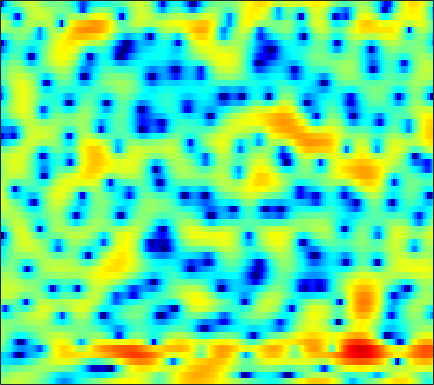

The file beside this chart, header and first rows:
0.8039, 1.1315, 1.4976, 1.7915, 1.9652, 2.1362, 2.2235, 2.2591, 2.2478, 2.1633, 2.0332, 1.8983, 1.668, 1.3936, 1.152, 0.79547, 0.39487, 0.038858, -0.49196, -1.0662, -1.7407, -2.3115, -3.1501, -4.1011
-1.003, -0.5064, 0.07097, 0.5531, 0.8657, 1.213, 1.492, 1.66, 1.825, 1.931, 1.978, 1.98, 1.929, 1.821, 1.699, 1.48, 1.196, 0.9333, 0.5114, 0.007847, -0.5896, -1.104, -1.872, -2.738
-2.724, -2.494, -2.196, -1.919, -1.723, -1.477, -1.23, -1.048, -0.8036, -0.5565, -0.3079, -0.1131, 0.1393, 0.377, 0.5373, 0.7402, 0.9085, 1.01, 1.108, 1.157, 1.17, 1.148, 1.073, 0.9576
-6.139, -5.948, -5.798, -5.834, -5.958, -6.215, -6.487, -6.627, -6.656, -6.392, -5.848, -5.286, -4.456, -3.575, -2.931, -2.101, -1.306, -0.7503, -0.05176, 0.6273, 1.251, 1.685, 2.217, 2.678
-6.68, -6.327, -6.347, -7.062, -7.985, -9.94, -13.07, -16.77, -25.95, -21.03, -14.8, -12.14, -9.86, -8.433, -7.762, -7.214, -6.772, -6.326, -5.386, -3.986, -2.287, -0.9792, 0.6838, 2.14
-1.365, -1.866, -2.699, -3.731, -4.622, -5.944, -7.281, -8.191, -9.149, -9.552, -9.452, -9.126, -8.619, -8.198, -8.141, -8.552, -9.723, -11.03, -12.26, -10.06, -6.22, -3.619, -0.8001, 1.406
0.6366, -0.09115, -1.269, -2.717, -4.03, -6.225, -9.095, -12.1, -18.58, -33.62, -17.58, -13.21, -9.675, -7.335, -6.036, -4.694, -3.623, -2.919, -2.037, -1.086, -0.08275, 0.6871, 1.677, 2.587
1.15, 0.6432, -0.119, -0.9691, -1.644, -2.566, -3.438, -4.026, -4.612, -4.866, -4.718, -4.379, -3.737, -3.016, -2.456, -1.753, -1.075, -0.6046, -0.0302, 0.4819, 0.9355, 1.252, 1.624, 1.945
1.122, 0.8221, 0.4198, 0.04298, -0.2192, -0.5262, -0.7725, -0.8973, -0.9928, -0.9948, -0.9047, -0.7912, -0.5827, -0.3449, -0.1486, 0.1123, 0.3457, 0.4956, 0.6531, 0.75, 0.7707, 0.7383, 0.6264, 0.455
0.4466, 0.1473, -0.1435, -0.2987, -0.3344, -0.2886, -0.158, -0.02194, 0.1889, 0.4237, 0.6626, 0.8386, 1.072, 1.305, 1.458, 1.626, 1.731, 1.745, 1.683, 1.504, 1.177, 0.8239, 0.1771, -0.6971
-2.955, -3.905, -4.489, -4.111, -3.402, -2.341, -1.389, -0.7861, -0.1563, 0.3492, 0.763, 1.057, 1.44, 1.833, 2.13, 2.502, 2.796, 2.95, 3.026, 2.927, 2.62, 2.219, 1.441, 0.2961
-6.896, -10.54, -13.36, -9.287, -6.55, -4.171, -2.84, -2.352, -2.211, -2.491, -2.924, -3.086, -2.784, -1.799, -0.844, 0.433, 1.537, 2.192, 2.813, 3.151, 3.236, 3.153, 2.885, 2.43
0.1611, -0.1401, -0.3881, -0.4485, -0.4288, -0.4735, -0.7878, -1.297, -2.532, -4.71, -8.483, -13.24, -15.37, -8.204, -4.875, -1.971, -0.1226, 0.8086, 1.603, 2.02, 2.142, 2.087, 1.917, 1.715
2.216, 2.368, 2.466, 2.458, 2.397, 2.183, 1.823, 1.446, 0.8399, 0.142, -0.5261, -0.8756, -1.006, -0.782, -0.4678, -0.007122, 0.3335, 0.4184, 0.2652, -0.2207, -1.041, -1.849, -3.116, -4.212
1.963, 2.299, 2.606, 2.761, 2.787, 2.728, 2.566, 2.389, 2.104, 1.803, 1.507, 1.316, 1.083, 0.8947, 0.7604, 0.5418, 0.2156, -0.1512, -0.8745, -1.976, -3.61, -5.333, -8.722, -14.34
1.392, 1.72, 2.023, 2.177, 2.193, 2.104, 1.905, 1.696, 1.353, 0.9782, 0.6252, 0.3855, 0.1422, -0.01068, -0.07588, -0.1475, -0.2471, -0.3633, -0.6301, -1.052, -1.624, -2.123, -2.799, -3.318
0.6964, 0.9833, 1.232, 1.321, 1.268, 1.023, 0.5616, 0.07779, -0.7488, -1.738, -2.764, -3.418, -3.864, -3.684, -3.212, -2.363, -1.504, -0.9438, -0.3535, 0.06721, 0.3303, 0.4532, 0.5627, 0.6494
-0.8225, -0.383, 0.05169, 0.2716, 0.2799, 0.03629, -0.5521, -1.258, -2.651, -4.799, -8.201, -12.48, -27.57, -14.17, -9.093, -5.235, -2.79, -1.487, -0.2178, 0.6885, 1.327, 1.667, 1.993, 2.219
-3.465, -2.526, -1.546, -0.8633, -0.543, -0.3735, -0.4839, -0.7661, -1.394, -2.269, -3.287, -3.958, -4.367, -3.961, -3.227, -2.025, -0.8847, -0.1528, 0.629, 1.19, 1.559, 1.732, 1.849, 1.87
-5.199, -3.961, -2.611, -1.541, -0.9048, -0.2436, 0.2109, 0.431, 0.5867, 0.6373, 0.6321, 0.623, 0.6662, 0.7751, 0.9055, 1.117, 1.31, 1.412, 1.466, 1.383, 1.143, 0.8707, 0.3877, -0.1992
-5.394, -4.492, -3.266, -2.064, -1.208, -0.1684, 0.7017, 1.248, 1.824, 2.231, 2.504, 2.63, 2.708, 2.708, 2.654, 2.513, 2.3, 2.079, 1.679, 1.136, 0.3875, -0.3592, -1.676, -3.494
-8.623, -7.851, -6.058, -3.984, -2.498, -0.7675, 0.6418, 1.486, 2.344, 2.918, 3.239, 3.333, 3.274, 3.045, 2.781, 2.329, 1.824, 1.427, 0.891, 0.3425, -0.2743, -0.8465, -1.85, -3.236
-24.95, -18.8, -10.25, -5.594, -3.17, -0.787, 0.9353, 1.887, 2.768, 3.272, 3.417, 3.303, 2.872, 2.113, 1.353, 0.136, -1.193, -2.066, -2.724, -2.685, -2.191, -1.751, -1.277, -0.9849
-5.755, -4.973, -3.476, -1.796, -0.5908, 0.802, 1.887, 2.488, 3.001, 3.175, 3.015, 2.66, 1.844, 0.5693, -0.7777, -3.299, -7.278, -12.49, -29.78, -11.27, -6.041, -3.754, -1.713, -0.3757
-1.995, -1.278, -0.3943, 0.4187, 0.9553, 1.563, 2.003, 2.202, 2.293, 2.162, 1.81, 1.397, 0.646, -0.3208, -1.196, -2.503, -3.818, -4.609, -4.982, -4.418, -3.228, -2.254, -1.072, -0.131
0.2018, 0.6239, 1.063, 1.383, 1.544, 1.65, 1.626, 1.52, 1.259, 0.8643, 0.3487, -0.1076, -0.7712, -1.44, -1.899, -2.38, -2.637, -2.65, -2.426, -1.965, -1.337, -0.8213, -0.1668, 0.3756
2.2, 2.215, 2.149, 1.973, 1.782, 1.442, 1.018, 0.6474, 0.05647, -0.6521, -1.513, -2.259, -3.362, -4.489, -5.17, -5.614, -5.312, -4.663, -3.511, -2.274, -1.131, -0.3713, 0.4772, 1.113
3.331, 2.935, 2.289, 1.527, 0.9042, 0.07002, -0.7113, -1.252, -1.938, -2.688, -3.676, -4.686, -6.625, -9.727, -13.59, -22.89, -14.97, -9.998, -5.935, -3.224, -1.263, -0.125, 1.059, 1.929
3.161, 2.355, 0.9902, -0.7327, -2.265, -4.443, -6.2, -6.673, -6.242, -5.532, -5.125, -5.165, -5.662, -6.545, -7.244, -7.618, -6.82, -5.618, -3.793, -2.05, -0.5694, 0.3871, 1.469, 2.342
2.51, 1.649, 0.09328, -2.112, -4.41, -8.917, -15.96, -15.62, -9.751, -6.438, -4.616, -3.825, -3.28, -3.07, -3.004, -2.915, -2.722, -2.48, -2.016, -1.408, -0.6683, -0.05208, 0.8056, 1.65
1.859, 1.614, 1.077, 0.2922, -0.406, -1.35, -2.022, -2.195, -1.997, -1.569, -1.17, -0.9797, -0.9257, -1.102, -1.377, -1.909, -2.588, -3.152, -3.849, -4.291, -4.09, -3.491, -2.282, -0.9068
0.3493, 1.081, 1.725, 2.061, 2.167, 2.183, 2.12, 2.052, 1.948, 1.789, 1.53, 1.236, 0.6903, -0.09598, -0.8798, -2.254, -4.111, -5.965, -9.486, -15.35, -19.36, -13.35, -8.033, -4.718
-0.4269, 0.724, 1.83, 2.572, 2.945, 3.259, 3.394, 3.391, 3.251, 2.963, 2.508, 2.039, 1.23, 0.1658, -0.7817, -2.293, -4.074, -5.58, -7.641, -9.415, -9.839, -9.104, -7.332, -5.486
0.9765, 1.556, 2.228, 2.77, 3.091, 3.392, 3.557, 3.586, 3.479, 3.204, 2.73, 2.24, 1.366, 0.2434, -0.7822, -2.349, -4.119, -5.457, -7.045, -7.966, -8.039, -7.558, -6.526, -5.383
1.552, 1.74, 2.057, 2.407, 2.668, 2.981, 3.225, 3.348, 3.413, 3.312, 3.018, 2.641, 1.897, 0.835, -0.2467, -2.125, -4.694, -7.306, -12.49, -19.79, -14.5, -10.43, -7.093, -5.037
-0.8466, -0.7678, -0.4515, 0.006487, 0.3865, 0.9296, 1.464, 1.854, 2.329, 2.699, 2.909, 2.917, 2.696, 2.149, 1.529, 0.3559, -1.2, -2.592, -4.496, -5.624, -5.322, -4.395, -3.024, -1.945
-9.261, -8.35, -6.947, -5.863, -5.26, -4.536, -3.618, -2.725, -1.379, -0.01524, 1.148, 1.833, 2.455, 2.751, 2.786, 2.608, 2.247, 1.92, 1.499, 1.198, 1.062, 1.055, 1.084, 1.069
-17.79, -14.69, -12.31, -11.79, -12.5, -15.22, -16.78, -12.88, -7.555, -3.884, -1.324, 0.08822, 1.445, 2.361, 2.791, 3.131, 3.259, 3.257, 3.183, 3.039, 2.884, 2.74, 2.497, 2.158
-10.02, -9.823, -9.641, -9.773, -10.19, -10.93, -10.58, -8.994, -6.081, -3.36, -1.236, -0.01104, 1.222, 2.046, 2.446, 2.745, 2.844, 2.823, 2.718, 2.578, 2.421, 2.301, 2.129, 1.897
-6.806, -6.137, -5.397, -4.753, -4.291, -3.64, -2.822, -2.099, -1.025, 0.03762, 0.9696, 1.529, 2.049, 2.263, 2.254, 2.009, 1.569, 1.16, 0.6137, 0.2266, 0.06319, 0.1105, 0.311, 0.542
-4.284, -3.376, -2.281, -1.3, -0.6195, 0.2305, 1.018, 1.56, 2.209, 2.714, 3.048, 3.154, 3.045, 2.622, 2.068, 0.9449, -0.6566, -2.194, -4.595, -6.586, -6.52, -5.282, -3.439, -1.983
-3.365, -2.502, -1.332, -0.1988, 0.6045, 1.585, 2.421, 2.949, 3.485, 3.826, 3.932, 3.835, 3.445, 2.726, 1.913, 0.4226, -1.701, -3.861, -7.82, -12.63, -11.88, -8.747, -5.664, -3.775
-5.689, -4.502, -2.816, -1.187, -0.07643, 1.211, 2.254, 2.875, 3.481, 3.838, 3.935, 3.834, 3.473, 2.834, 2.181, 1.096, -0.1933, -1.232, -2.541, -3.534, -3.969, -3.965, -3.707, -3.397
-12.34, -8.751, -5.184, -2.531, -0.9699, 0.6849, 1.948, 2.664, 3.356, 3.752, 3.882, 3.815, 3.51, 2.973, 2.437, 1.56, 0.5649, -0.2163, -1.237, -2.142, -2.819, -3.153, -3.387, -3.451
-8.775, -6.627, -3.973, -1.758, -0.3831, 1.103, 2.245, 2.895, 3.505, 3.843, 3.927, 3.828, 3.481, 2.906, 2.321, 1.34, 0.1271, -0.9294, -2.504, -4.143, -5.566, -6.181, -6.154, -5.431
-3.477, -2.562, -1.263, -0.007837, 0.8535, 1.847, 2.627, 3.073, 3.469, 3.651, 3.615, 3.446, 3.036, 2.406, 1.776, 0.6992, -0.7249, -2.092, -4.506, -8.07, -14.41, -26.28, -15.28, -8.964
-2.015, -1.289, -0.3443, 0.526, 1.105, 1.756, 2.24, 2.484, 2.65, 2.631, 2.439, 2.195, 1.751, 1.178, 0.6694, -0.1213, -1.064, -1.894, -3.188, -4.616, -5.892, -6.318, -5.782, -4.394
-2.579, -1.791, -0.8641, -0.08049, 0.4, 0.8791, 1.167, 1.243, 1.157, 0.8558, 0.3746, -0.07026, -0.7158, -1.306, -1.652, -1.934, -2.034, -2.031, -1.956, -1.822, -1.581, -1.309, -0.8056, -0.1729
-4.17, -3.252, -2.214, -1.365, -0.8661, -0.4142, -0.2251, -0.2785, -0.6344, -1.343, -2.448, -3.55, -5.303, -6.983, -7.626, -7.061, -5.492, -4.222, -2.681, -1.398, -0.3181, 0.3909, 1.228, 1.965
-6.561, -5.646, -4.463, -3.409, -2.757, -2.119, -1.798, -1.797, -2.166, -3.012, -4.46, -6.086, -9.364, -15.17, -21.69, -14.68, -8.962, -6.285, -3.714, -1.8, -0.2982, 0.6441, 1.718, 2.612
-11.06, -9.861, -7.852, -5.984, -4.831, -3.655, -2.92, -2.639, -2.615, -2.991, -3.711, -4.429, -5.524, -6.445, -6.762, -6.459, -5.49, -4.549, -3.22, -1.906, -0.6434, 0.2406, 1.328, 2.287
-23.93, -15.25, -9.824, -6.671, -5.042, -3.531, -2.56, -2.1, -1.79, -1.772, -1.994, -2.286, -2.765, -3.291, -3.655, -4.041, -4.225, -4.135, -3.692, -2.838, -1.682, -0.7306, 0.4937, 1.602
-5.62, -5.137, -4.065, -2.921, -2.161, -1.365, -0.7825, -0.4854, -0.2492, -0.1576, -0.2496, -0.4565, -0.9289, -1.702, -2.526, -4.031, -6.09, -7.852, -9.033, -7.17, -4.279, -2.389, -0.4233, 0.9874
0.9255, 0.7608, 0.6073, 0.4944, 0.3901, 0.2541, 0.1422, 0.107, 0.1989, 0.4117, 0.6552, 0.7668, 0.6636, 0.1779, -0.5483, -2.114, -4.635, -7.227, -9.732, -6.949, -3.391, -1.485, 0.1957, 1.069
2.424, 1.98, 1.304, 0.4279, -0.4242, -1.859, -3.557, -4.585, -4.62, -3.095, -1.221, -0.04018, 1.06, 1.643, 1.792, 1.649, 1.309, 1.05, 0.9177, 1.129, 1.516, 1.789, 1.893, 1.525
-0.475, -0.8498, -1.433, -2.295, -3.257, -5.324, -8.896, -13.42, -14.63, -7.88, -3.682, -1.626, 0.2662, 1.471, 2.061, 2.532, 2.76, 2.82, 2.829, 2.766, 2.645, 2.486, 2.124, 1.526
-6.252, -5.836, -5.078, -4.457, -4.204, -4.133, -4.214, -4.129, -3.568, -2.492, -1.158, -0.2096, 0.8732, 1.679, 2.095, 2.44, 2.561, 2.544, 2.403, 2.175, 1.907, 1.676, 1.355, 1.008
-18.68, -12.08, -7.68, -5.072, -3.735, -2.397, -1.381, -0.7233, 0.04888, 0.7857, 1.443, 1.874, 2.32, 2.585, 2.645, 2.533, 2.212, 1.854, 1.257, 0.6177, 0.02818, -0.3004, -0.5354, -0.5592
